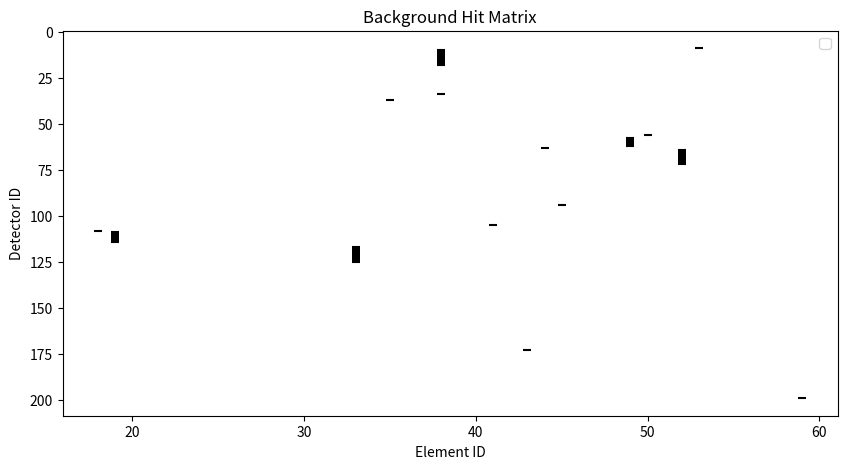

Python code for this plot:
import numpy as np
import matplotlib.pyplot as plt

rows, cols = 201, 61

matrix = np.zeros((rows, cols), dtype=int)

num_stacks = 5  
max_stack_height = 10  
num_random_hits = 10

# Step 1: Add random vertical stacks
for _ in range(num_stacks):

    col = np.random.randint(0, cols)
    
    start_row = np.random.randint(0, rows - max_stack_height + 1)
    
    stack_height = np.random.randint(1, max_stack_height + 1)
    
    matrix[start_row:start_row + stack_height, col] = 1

# Step 2: Add random individual hits
random_positions = np.random.choice(rows * cols, num_random_hits, replace=False)
random_row_indices, random_col_indices = np.unravel_index(random_positions, (rows, cols))

for row, col in zip(random_row_indices, random_col_indices):
    if matrix[row, col] == 0: 
        matrix[row, col] = 1

# Step 3: Extract row and column indices of all the hits
row_indices, col_indices = np.nonzero(matrix)

plt.figure(figsize=(10, 5))
plt.scatter(col_indices, row_indices, c='black', marker='_')
plt.gca().invert_yaxis()  
plt.title(f'Background Hit Matrix')
plt.xlabel('Element ID')
plt.ylabel('Detector ID')
plt.legend()
# plt.grid(True)
# plt.show()
plt.savefig("Background_Noise_Example.jpeg")
